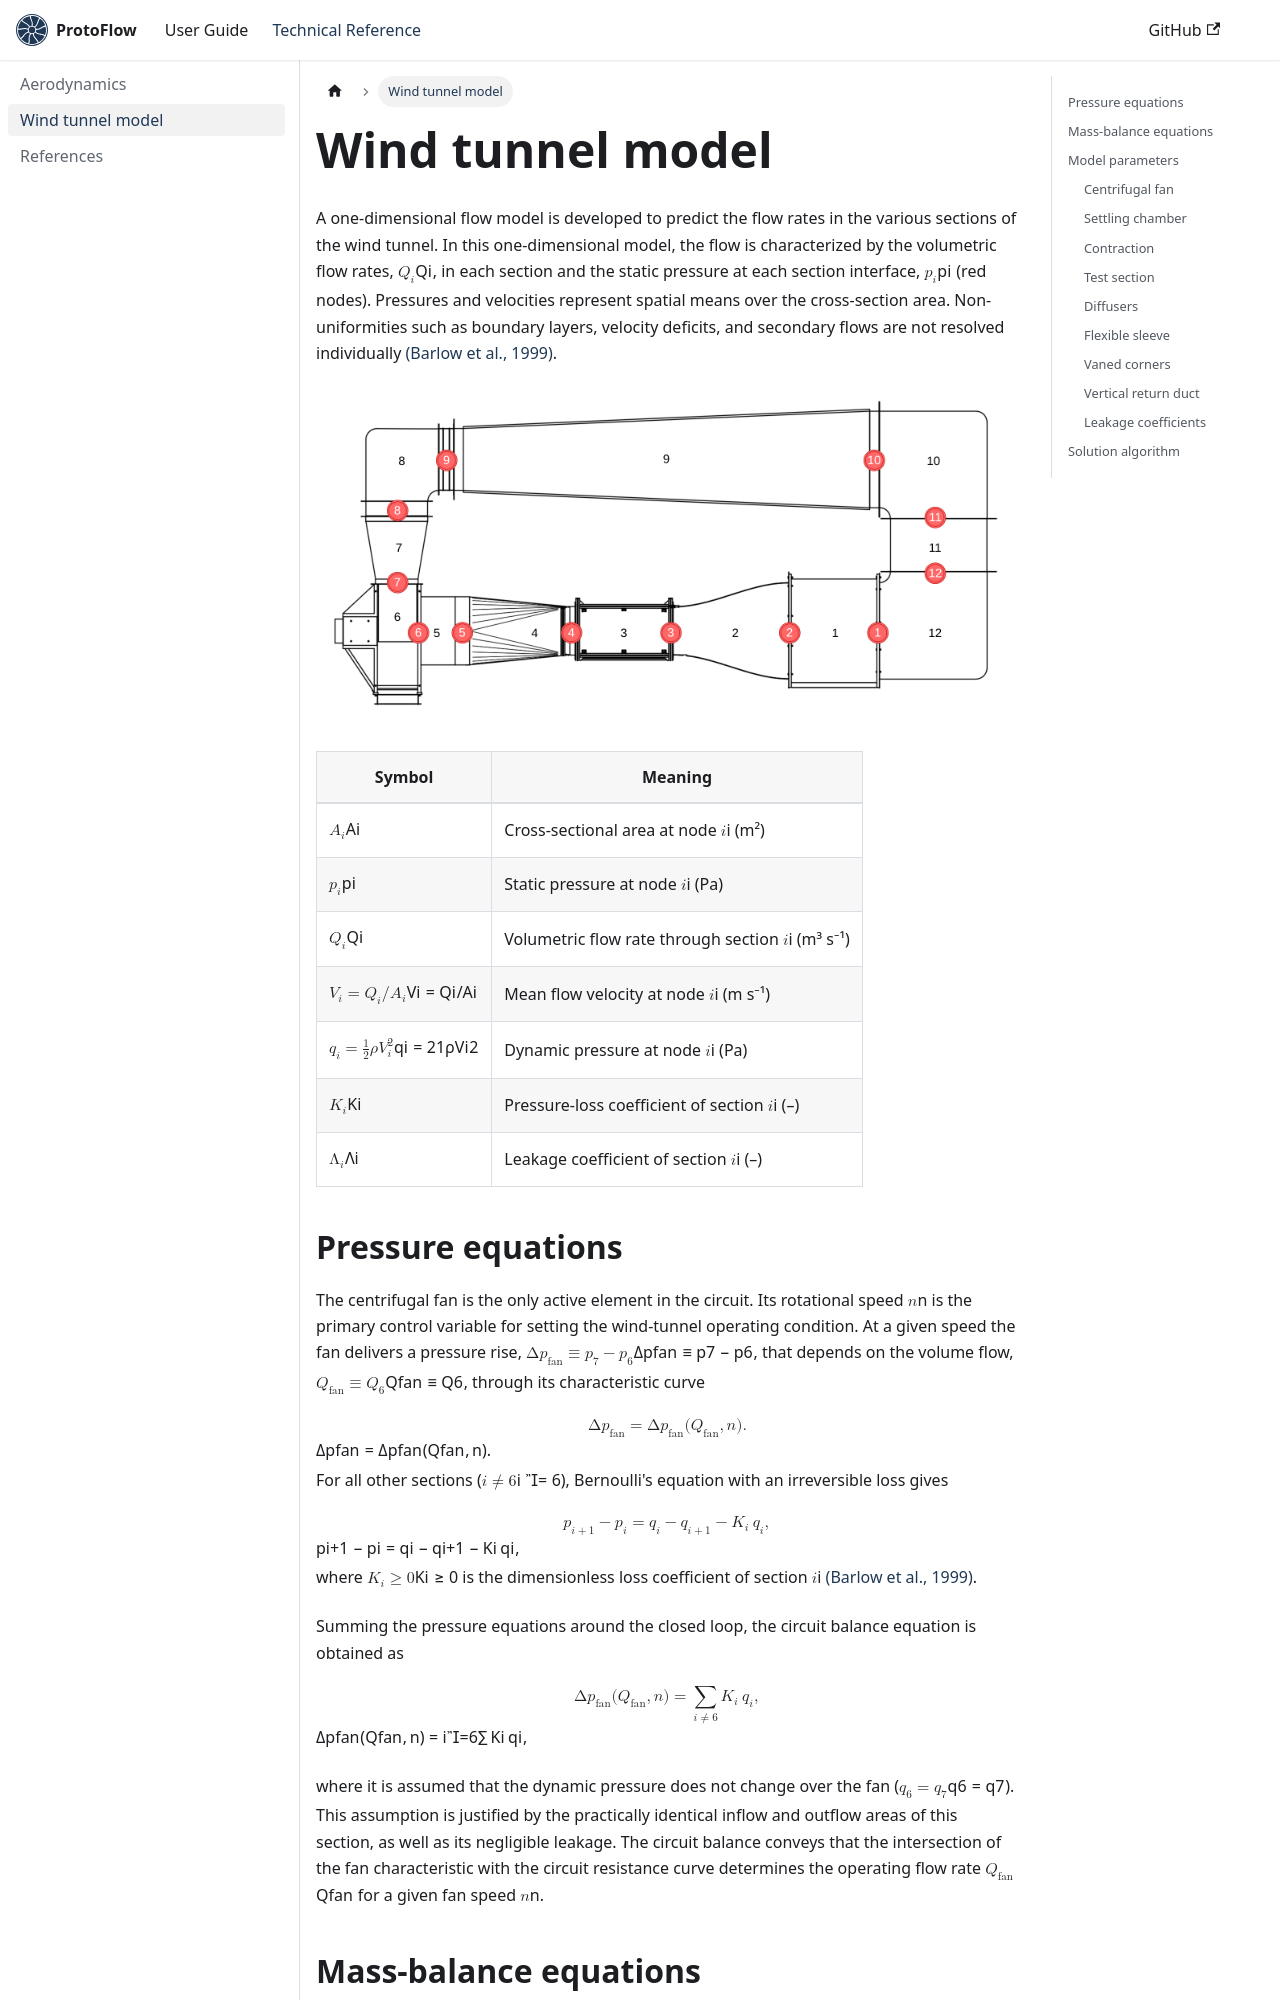

repository: Aerospace-Systems-Engineering/Wind-tunnel-book · page: theory/pressure-network/index.html · generator: docusaurus

---
id: pressure-network
title: Wind tunnel model
sidebar_label: Wind tunnel model
slug: /theory/pressure-network
---

import Derivation from '@site/src/components/Derivation';

# Wind tunnel model

A one-dimensional flow model is developed to predict the flow rates in the various sections of the wind tunnel. In this one-dimensional model, the flow is characterized by the volumetric flow rates, $Q_i$, in each section and the static pressure at each section interface, $p_i$ (red nodes). Pressures and velocities represent spatial means over the cross-section area. Non-uniformities such as boundary layers, velocity deficits, and secondary flows are not resolved individually [(Barlow et al., 1999)](/theory/references#barlow1999).

![Schematic overview PROTOFLOW.](/img/ProtoFlowSchematic-with-pressures.png)

| Symbol | Meaning |
|--------|---------|
| $A_i$ | Cross-sectional area at node $i$ (m²) |
| $p_i$ | Static pressure at node $i$ (Pa) |
| $Q_i$ | Volumetric flow rate through section $i$ (m³ s⁻¹) |
| $V_i = Q_i/A_i$ | Mean flow velocity at node $i$ (m s⁻¹) |
| $q_i = \tfrac{1}{2}\rho V_i^2$ | Dynamic pressure at node $i$ (Pa) |
| $K_i$ | Pressure-loss coefficient of section $i$ (–) |
| $\Lambda_i$ | Leakage coefficient of section $i$ (–) |

## Pressure equations

The centrifugal fan is the only active element in the circuit. Its rotational speed $n$ is the primary control variable for setting the wind-tunnel operating condition. At a given speed the fan delivers a pressure rise, $\Delta p_\text{fan} \equiv p_7 - p_6$, that depends on the volume flow, $Q_\text{fan} \equiv Q_6$, through its characteristic curve

$$
\Delta p_\text{fan} = \Delta p_\text{fan}(Q_\text{fan}, n).
$$

For all other sections ($i \neq 6$), Bernoulli's equation with an irreversible loss gives

$$
p_{i+1} - p_{i}  =  q_i - q_{i+1} - K_i\,q_i,
$$

where $K_i \geq 0$ is the dimensionless loss coefficient of section $i$ [(Barlow et al., 1999)](/theory/references#barlow1999).

Summing the pressure equations around the closed loop, the circuit balance equation is obtained as

$$
\Delta p_\text{fan}(Q_\text{fan},n) = \sum_{i \neq 6} K_i\,q_i,
$$

where it is assumed that the dynamic pressure does not change over the fan ($q_6 = q_7$). This assumption is justified by the practically identical inflow and outflow areas of this section, as well as its negligible leakage. The circuit balance conveys that the intersection of the fan characteristic with the circuit resistance curve determines the operating flow rate $Q_\text{fan}$ for a given fan speed $n$.


## Mass-balance equations

Although PROTOFLOW is a nearly closed circuit, imperfections introduce small leaks between the tunnel interior and the surrounding atmosphere. Even though the resulting mass flows are small compared to the main circulation, they have a disproportionate pressure effect. In a perfectly sealed circuit, the absolute pressure distribution would be entirely indeterminate, whereas even minor leakage anchors the absolute level.

For each passive section the leakage is modeled as

$$
\frac{Q_{i+1} - Q_i}{Q_i} = \Lambda_i\,\frac{p_\text{atm} - p_i}{q_i} \qquad i \neq 6,
$$

where $\Lambda_i$ is the dimensionless leakage coefficient. The right-hand side is positive (air enters) when $p_i < p_\text{atm}$ and negative (air escapes) when $p_i > p_\text{atm}$.

Summing all the leakage equations over the closed circuit gives the global mass balance

$$
\sum_{i=1}^{12} \Lambda_i\,Q_i\,\frac{p_\text{atm} - p_i}{q_i} = 0,
$$

which pins the absolute pressure level of the circuit.
